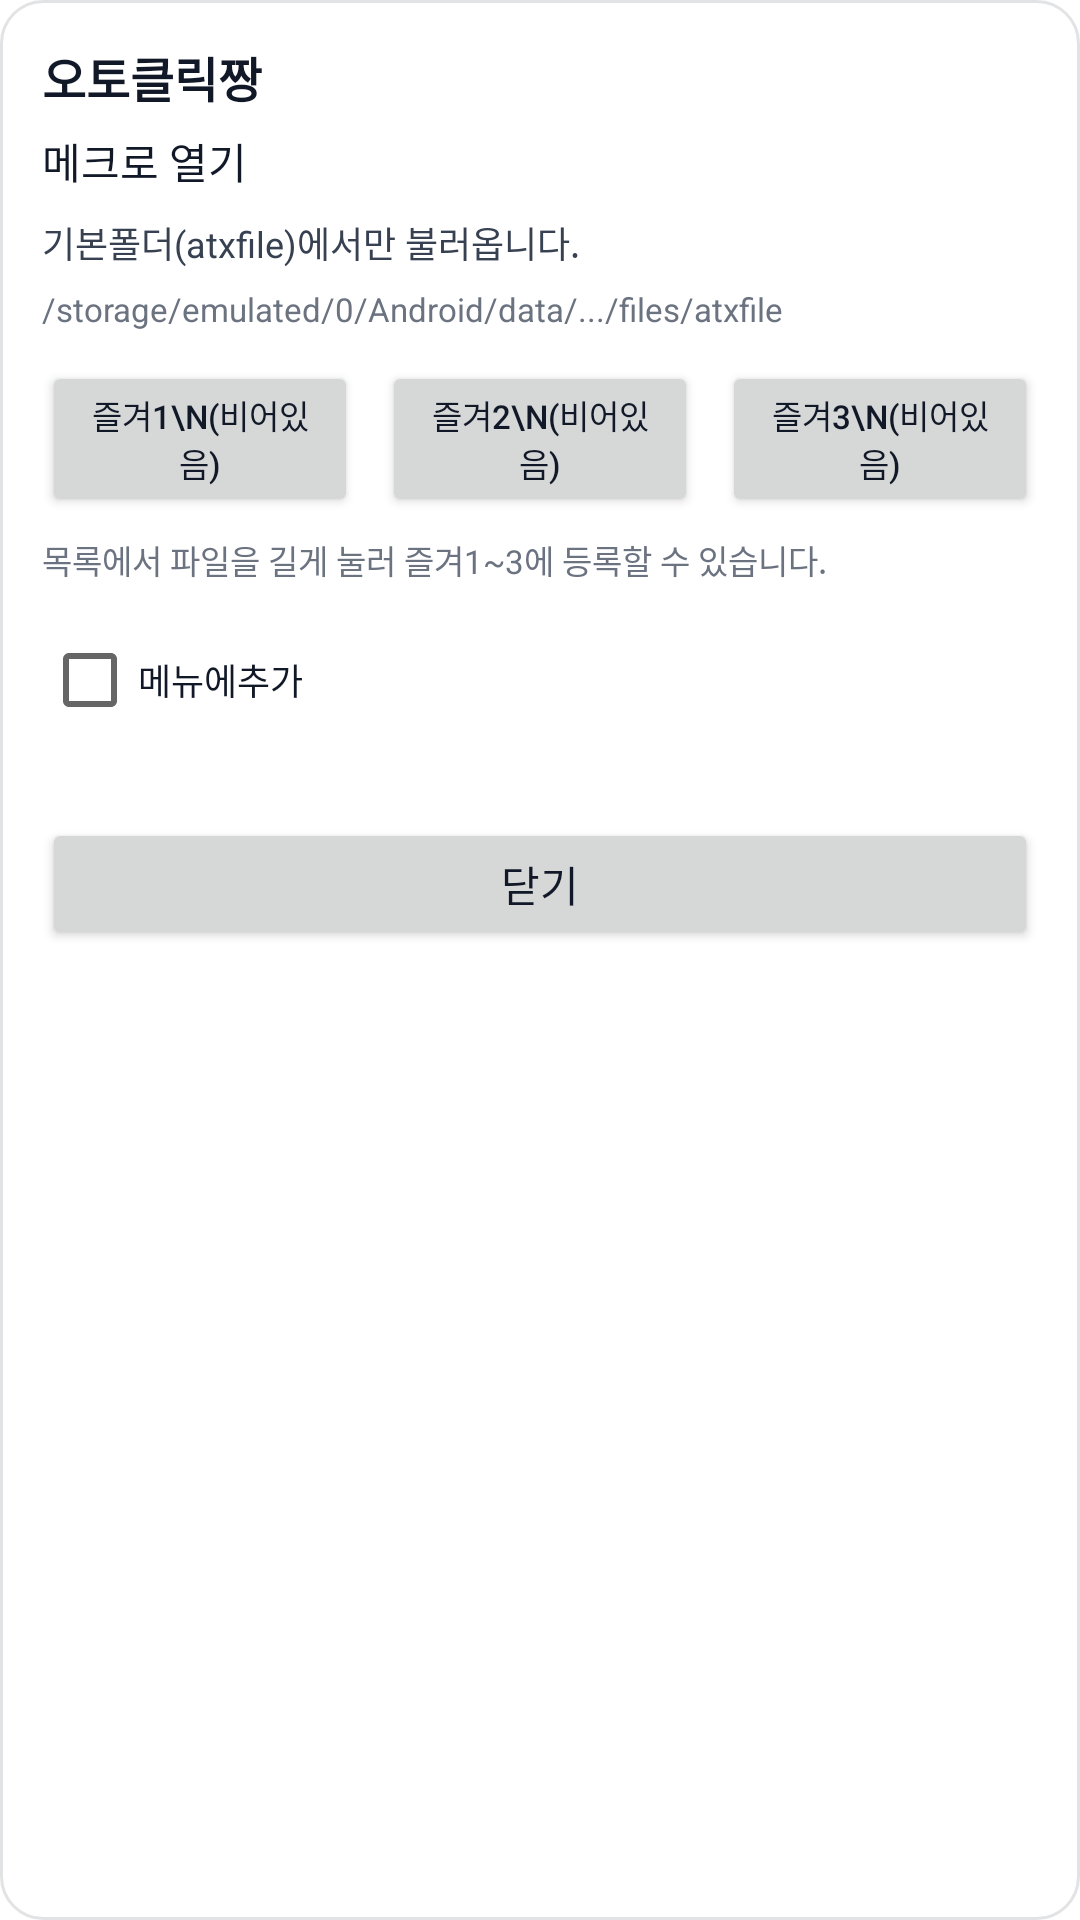

The Android layout XML behind this screen, and the referenced resources:
<!-- AndroidManifest.xml: fallback theme Theme.MaterialComponents.DayNight.NoActionBar -->
<!-- res/layout/overlay_macro_open.xml -->
<?xml version="1.0" encoding="utf-8"?>
<FrameLayout xmlns:android="http://schemas.android.com/apk/res/android"
    android:id="@+id/macroOpenRoot"
    android:layout_width="340dp"
    android:layout_height="match_parent"
    android:background="@drawable/overlay_panel_bg_opaque"
    android:padding="14dp">

    <ScrollView
        android:layout_width="match_parent"
        android:layout_height="match_parent"
        android:fillViewport="true"
        android:scrollbars="vertical"
        android:fadeScrollbars="false"
        android:scrollbarStyle="outsideOverlay">

        <LinearLayout
            android:layout_width="match_parent"
            android:layout_height="wrap_content"
            android:orientation="vertical">

            <TextView
                android:id="@+id/tvHeader"
                android:layout_width="match_parent"
                android:layout_height="wrap_content"
                android:text="오토클릭짱"
                android:textColor="#111827"
                android:textSize="16sp"
                android:textStyle="bold" />

            <TextView
                android:id="@+id/tvTitle"
                android:layout_width="match_parent"
                android:layout_height="wrap_content"
                android:layout_marginTop="6dp"
                android:text="메크로 열기"
                android:textColor="#111827"
                android:textSize="14sp" />

            <TextView
                android:id="@+id/tvHint"
                android:layout_width="match_parent"
                android:layout_height="wrap_content"
                android:layout_marginTop="8dp"
                android:text="기본폴더(atxfile)에서만 불러옵니다."
                android:textColor="#374151"
                android:textSize="12sp" />

            <TextView
                android:id="@+id/tvPath"
                android:layout_width="match_parent"
                android:layout_height="wrap_content"
                android:layout_marginTop="6dp"
                android:text="/storage/emulated/0/Android/data/.../files/atxfile"
                android:textColor="#6B7280"
                android:textSize="11sp" />

            <LinearLayout
                android:layout_width="match_parent"
                android:layout_height="wrap_content"
                android:layout_marginTop="10dp"
                android:orientation="horizontal">

                <Button
                    android:id="@+id/btnFav1"
                    android:layout_width="0dp"
                    android:layout_height="52dp"
                    android:layout_weight="1"
                    android:textColor="#111827"
                    android:textSize="11sp"
                    android:gravity="center"
                    android:singleLine="false"
                    android:maxLines="2"
                    android:ellipsize="end"
                    android:text="즐겨1\n(비어있음)" />

                <Button
                    android:id="@+id/btnFav2"
                    android:layout_width="0dp"
                    android:layout_height="52dp"
                    android:layout_marginStart="8dp"
                    android:layout_weight="1"
                    android:textColor="#111827"
                    android:textSize="11sp"
                    android:gravity="center"
                    android:singleLine="false"
                    android:maxLines="2"
                    android:ellipsize="end"
                    android:text="즐겨2\n(비어있음)" />

                <Button
                    android:id="@+id/btnFav3"
                    android:layout_width="0dp"
                    android:layout_height="52dp"
                    android:layout_marginStart="8dp"
                    android:layout_weight="1"
                    android:textColor="#111827"
                    android:textSize="11sp"
                    android:gravity="center"
                    android:singleLine="false"
                    android:maxLines="2"
                    android:ellipsize="end"
                    android:text="즐겨3\n(비어있음)" />
            </LinearLayout>

            <TextView
                android:id="@+id/tvFavHint"
                android:layout_width="match_parent"
                android:layout_height="wrap_content"
                android:layout_marginTop="6dp"
                android:text="목록에서 파일을 길게 눌러 즐겨1~3에 등록할 수 있습니다."
                android:textColor="#6B7280"
                android:textSize="11sp" />

            <CheckBox
                android:id="@+id/cbFavAddToToolbar"
                android:layout_width="match_parent"
                android:layout_height="wrap_content"
                android:layout_marginTop="8dp"
                android:text="메뉴에추가"
                android:textColor="#111827"
                android:textSize="12sp" />

            <LinearLayout
                android:id="@+id/listContainer"
                android:layout_width="match_parent"
                android:layout_height="wrap_content"
                android:layout_marginTop="10dp"
                android:orientation="vertical" />

            <Button
                android:id="@+id/btnClose"
                android:layout_width="match_parent"
                android:layout_height="44dp"
                android:layout_marginTop="12dp"
                android:textColor="#111827"
                android:text="닫기" />
        </LinearLayout>
    </ScrollView>
</FrameLayout>
<!-- resources referenced by this layout -->
<resources>
  <!-- drawable overlay_panel_bg_opaque (drawable) -->
  <?xml version="1.0" encoding="utf-8"?>
  <shape xmlns:android="http://schemas.android.com/apk/res/android" android:shape="rectangle">
      <corners android:radius="14dp" />
      
      <solid android:color="#FFFFFFFF" />
      <stroke android:width="1dp" android:color="#1F111827" />
      <padding
          android:left="2dp"
          android:top="2dp"
          android:right="2dp"
          android:bottom="2dp" />
  </shape>
</resources>
